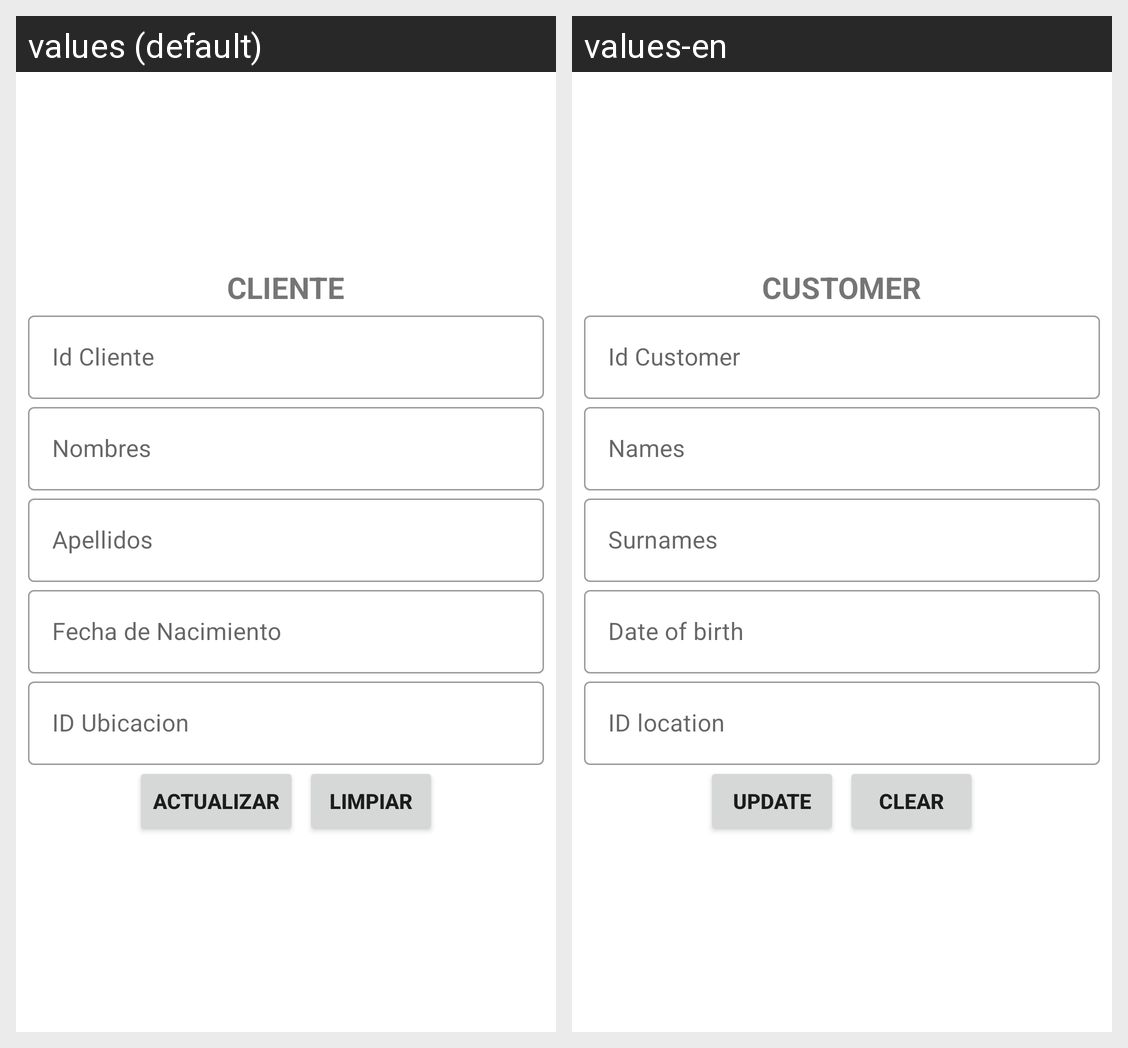

Strings drawn on this Android screen and how each of the app's shown locales translates them:
Android screen res/layout/activity_cliente_actualizar.xml rendered under 2 locales, left to right: values (default), values-en. Device: Nexus 5 (rendered at 1080×1920; each locale shown at half size, 540×960, under a caption strip naming it); theme Theme.CafetinesUES.
Strings drawn on this screen, with the default value and each locale's value (text and hints the layout hard-codes, and strings that could not be matched under every locale, appear in the picture but are not listed):

texto_cliente
  values: CLIENTE
  values-en: CUSTOMER

texto_id_cliente
  values: Id Cliente
  values-en: Id Customer

texto_nombre
  values: Nombres
  values-en: Names

texto_apellido
  values: Apellidos
  values-en: Surnames

texto_fecha_nacimiento
  values: Fecha de Nacimiento
  values-en: Date of birth

texto_ubicacion
  values: ID Ubicacion
  values-en: ID location

actualizar
  values: Actualizar
  values-en: Update

limpiar
  values: Limpiar
  values-en: Clear
